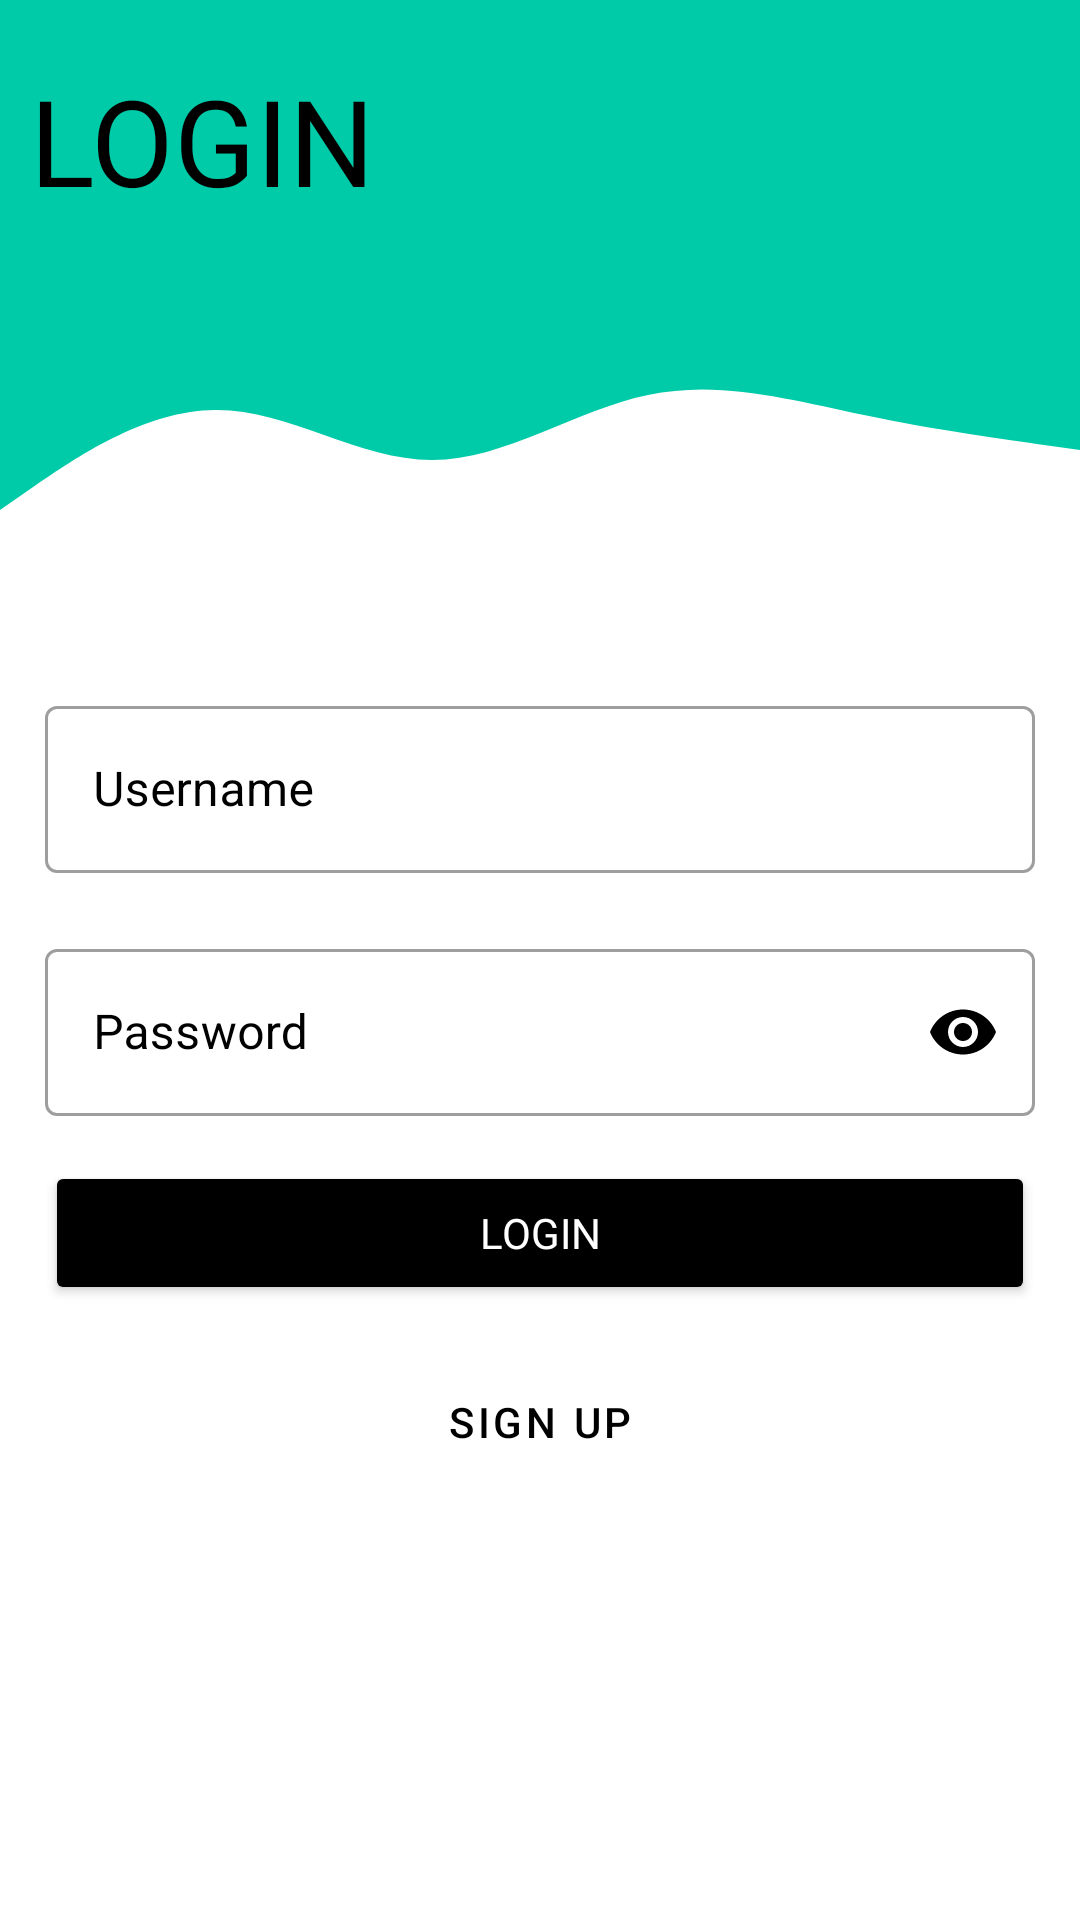

Produce the Android XML layout that renders to this screen, including the resource entries it uses.
<!-- AndroidManifest.xml: application theme Theme.Audify -->
<!-- res/layout/fragment_profile.xml -->
<?xml version="1.0" encoding="utf-8"?>
<androidx.constraintlayout.widget.ConstraintLayout xmlns:android="http://schemas.android.com/apk/res/android"
    xmlns:app="http://schemas.android.com/apk/res-auto"
    xmlns:tools="http://schemas.android.com/tools"
    android:layout_width="match_parent"
    android:layout_height="match_parent"
    tools:context=".fragment.ProfileFragment">

    <View
        android:id="@+id/view"
        android:layout_width="wrap_content"
        android:layout_height="110dp"
        android:background="@color/wave"
        app:layout_constraintEnd_toEndOf="parent"
        app:layout_constraintStart_toStartOf="parent"
        app:layout_constraintTop_toTopOf="parent" />

    <View
        android:id="@+id/view2"
        android:layout_width="wrap_content"
        android:layout_height="100dp"
        android:background="@drawable/ic_wave"
        android:rotation="180"
        app:layout_constraintEnd_toEndOf="parent"
        app:layout_constraintStart_toStartOf="parent"
        app:layout_constraintTop_toBottomOf="@+id/view" />


    <TextView
        android:id="@+id/sign_up_title_text"
        android:layout_width="wrap_content"
        android:layout_height="wrap_content"
        android:layout_marginStart="10dp"
        android:layout_marginTop="20dp"
        android:fontFamily="@font/advent_pro_bold"
        android:text="Login"
        android:textAllCaps="true"
        android:textColor="@color/black"
        android:textSize="40sp"
        android:transitionName="title_translation"
        app:layout_constraintStart_toStartOf="parent"
        app:layout_constraintTop_toTopOf="parent" />


    <com.google.android.material.textfield.TextInputLayout
        android:id="@+id/usernameTextField"
        style="@style/Widget.MaterialComponents.TextInputLayout.OutlinedBox"
        android:layout_width="match_parent"
        android:layout_height="wrap_content"
        android:layout_marginStart="15dp"
        android:layout_marginTop="20dp"
        android:layout_marginEnd="15dp"
        android:hint="Username"
        android:textColorHint="@color/black"
        app:endIconMode="clear_text"
        app:endIconTint="@color/black"
        app:hintTextColor="@color/black"
        app:layout_constraintTop_toBottomOf="@+id/view2">

        <com.google.android.material.textfield.TextInputEditText
            android:id="@+id/usernameEditText"
            android:layout_width="match_parent"
            android:layout_height="wrap_content"
            android:inputType="text" />

    </com.google.android.material.textfield.TextInputLayout>


    <com.google.android.material.textfield.TextInputLayout
        android:id="@+id/passwordTextField"
        style="@style/Widget.MaterialComponents.TextInputLayout.OutlinedBox"
        android:layout_width="match_parent"
        android:layout_height="wrap_content"
        android:layout_marginStart="15dp"
        android:layout_marginTop="20dp"
        android:layout_marginEnd="15dp"
        android:hint="Password"
        android:textColorHint="@color/black"
        app:endIconMode="password_toggle"
        app:endIconTint="@color/black"
        app:hintTextColor="@color/black"
        app:layout_constraintTop_toBottomOf="@+id/usernameTextField">

        <com.google.android.material.textfield.TextInputEditText
            android:id="@+id/passwordEditText"
            android:layout_width="match_parent"
            android:layout_height="wrap_content"
            android:inputType="textPassword" />

    </com.google.android.material.textfield.TextInputLayout>

    <Button
        android:id="@+id/next_button"
        android:layout_width="match_parent"
        android:layout_height="wrap_content"
        android:layout_marginStart="15dp"
        android:layout_marginTop="15dp"
        android:layout_marginEnd="15dp"
        android:elevation="5dp"
        android:fontFamily="@font/advent_pro_bold"
        android:text="Login"
        android:textColor="@color/white"
        android:transitionName="next_button_translation"
        app:backgroundTint="@color/black"
        app:layout_constraintTop_toBottomOf="@+id/passwordTextField" />

    <Button
        android:id="@+id/profile_sign_up"
        style="@style/Widget.MaterialComponents.Button.OutlinedButton"
        android:layout_width="match_parent"
        android:layout_height="wrap_content"
        android:layout_marginStart="15dp"
        android:layout_marginTop="15dp"
        android:layout_marginEnd="15dp"
        android:text="Sign UP"
        android:textColor="@color/black"
        app:layout_constraintEnd_toEndOf="parent"
        app:layout_constraintStart_toStartOf="parent"
        app:layout_constraintTop_toBottomOf="@+id/next_button" />

</androidx.constraintlayout.widget.ConstraintLayout>
<!-- resources referenced by this layout -->
<resources>
  <color name="black">#FF000000</color>
  <color name="wave">#00cba9</color>
  <color name="white">#FFFFFFFF</color>
  <!-- drawable ic_wave (drawable) -->
  <vector xmlns:android="http://schemas.android.com/apk/res/android"
      android:width="1440dp"
      android:height="320dp"
      android:viewportWidth="1440"
      android:viewportHeight="320">
    <path
        android:pathData="M0,192L48,197.3C96,203 192,213 288,229.3C384,245 480,267 576,250.7C672,235 768,181 864,181.3C960,181 1056,235 1152,234.7C1248,235 1344,181 1392,154.7L1440,128L1440,320L1392,320C1344,320 1248,320 1152,320C1056,320 960,320 864,320C768,320 672,320 576,320C480,320 384,320 288,320C192,320 96,320 48,320L0,320Z"
        android:fillColor="@color/wave"
        android:fillAlpha="1"/>
  </vector>
  <style name="Theme.Audify" parent="Theme.MaterialComponents.DayNight.NoActionBar">
          
          <item name="colorPrimary">@color/purple_500</item>
          <item name="colorPrimaryVariant">@color/purple_700</item>
          <item name="colorOnPrimary">@color/white</item>
          
          <item name="colorSecondary">@color/teal_200</item>
          <item name="colorSecondaryVariant">@color/teal_700</item>
          <item name="colorOnSecondary">@color/black</item>
          
          <item name="android:statusBarColor" tools:targetApi="l">?attr/colorPrimaryVariant</item>
          
      </style>
  <color name="purple_500">#FF6200EE</color>
  <color name="purple_700">#FF3700B3</color>
  <color name="teal_200">#FF03DAC5</color>
  <color name="teal_700">#FF018786</color>
</resources>
